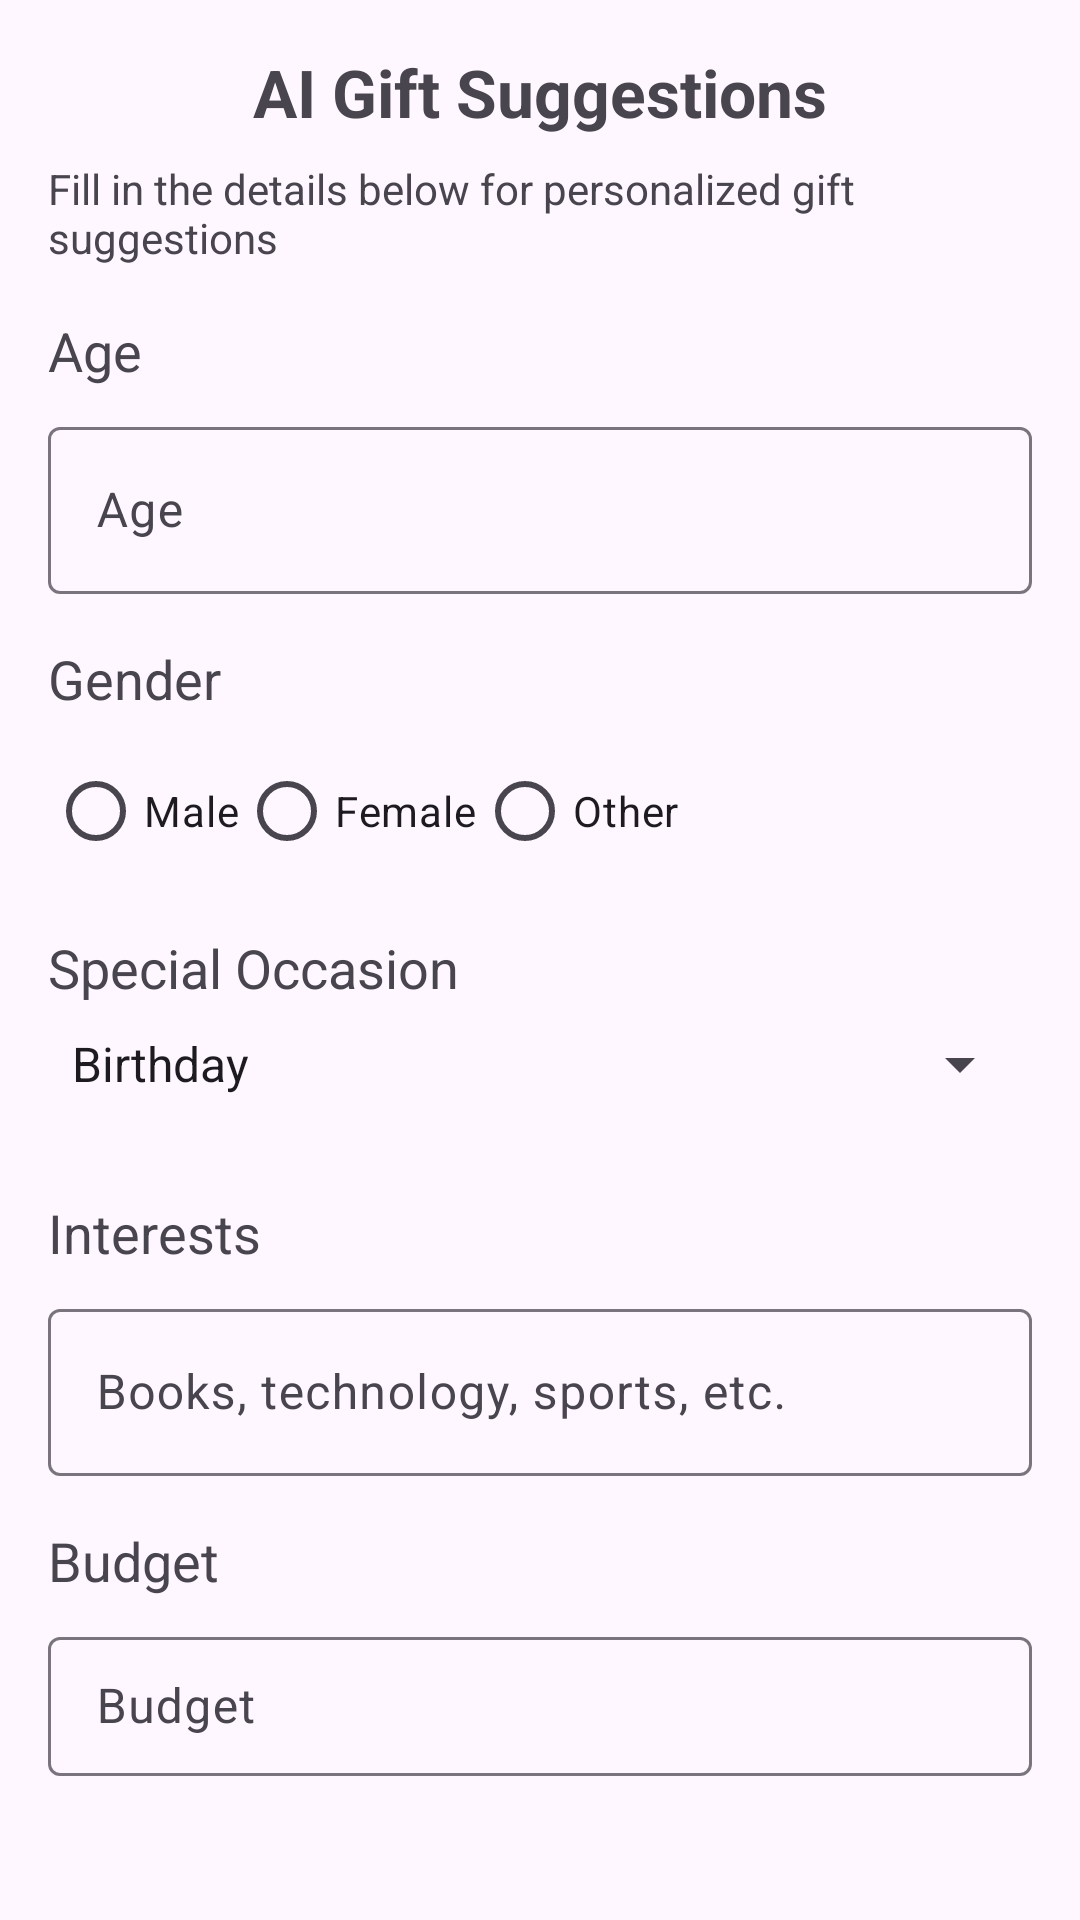

This screen was rendered from an Android layout file. Write that file and the resources it references.
<!-- AndroidManifest.xml: application theme Theme.SecretSantaAI -->
<!-- res/layout/fragment_ai_help.xml -->
<?xml version="1.0" encoding="utf-8"?>
<LinearLayout xmlns:android="http://schemas.android.com/apk/res/android"
    xmlns:app="http://schemas.android.com/apk/res-auto"
    xmlns:tools="http://schemas.android.com/tools"
    android:layout_width="match_parent"
    android:layout_height="match_parent"
    android:orientation="vertical"
    android:padding="16dp"
    android:scrollbars="vertical"
    tools:context=".MainActivity">

    
    <com.google.android.material.textview.MaterialTextView
        android:id="@+id/mainTitle"
        android:layout_width="wrap_content"
        android:layout_height="wrap_content"
        android:text="@string/ai_gift_suggestions"
        android:layout_gravity="center"
        android:textSize="22sp"
        android:textStyle="bold"
        android:layout_marginBottom="8dp"/>

    
    <com.google.android.material.textview.MaterialTextView
        android:id="@+id/subTitle"
        android:layout_width="wrap_content"
        android:layout_height="wrap_content"
        android:layout_gravity="center"
        android:text="@string/fill_in_the_details_below_for_personalized_gift_suggestions"
        android:textSize="14sp"
        android:layout_marginBottom="16dp"/>

    
    <com.google.android.material.textview.MaterialTextView
        android:id="@+id/ageLabel"
        android:layout_width="wrap_content"
        android:layout_height="wrap_content"
        android:text="@string/age"
        android:textSize="18sp"
        android:layout_marginBottom="8dp"/>

    <com.google.android.material.textfield.TextInputLayout
        android:layout_width="match_parent"
        android:layout_height="wrap_content"
        android:layout_marginBottom="16dp">
        <com.google.android.material.textfield.TextInputEditText
            android:id="@+id/ageEditText"
            android:layout_width="match_parent"
            android:layout_height="wrap_content"
            android:inputType="number"
            android:hint="@string/age"/>
    </com.google.android.material.textfield.TextInputLayout>

    
    <com.google.android.material.textview.MaterialTextView
        android:id="@+id/genderLabel"
        android:layout_width="wrap_content"
        android:layout_height="wrap_content"
        android:text="@string/gender"
        android:textSize="18sp"
        android:layout_marginBottom="8dp"/>

    <RadioGroup
        android:id="@+id/genderRadioGroup"
        android:layout_width="match_parent"
        android:layout_height="wrap_content"
        android:orientation="horizontal"
        android:layout_marginBottom="16dp">

        <com.google.android.material.radiobutton.MaterialRadioButton
            android:id="@+id/maleRadioButton"
            android:layout_width="wrap_content"
            android:layout_height="wrap_content"
            android:text="@string/male" />

        <com.google.android.material.radiobutton.MaterialRadioButton
            android:id="@+id/femaleRadioButton"
            android:layout_width="wrap_content"
            android:layout_height="wrap_content"
            android:text="@string/female" />

        <com.google.android.material.radiobutton.MaterialRadioButton
            android:id="@+id/otherRadioButton"
            android:layout_width="wrap_content"
            android:layout_height="wrap_content"
            android:text="@string/other" />
    </RadioGroup>

    
    <com.google.android.material.textview.MaterialTextView
        android:id="@+id/occasionLabel"
        android:layout_width="wrap_content"
        android:layout_height="wrap_content"
        android:text="@string/special_occasion"
        android:textSize="18sp"
        android:layout_marginBottom="8dp"/>

    <com.google.android.material.textfield.TextInputLayout
        android:layout_width="match_parent"
        android:layout_height="wrap_content"
        android:layout_marginBottom="16dp">
        <Spinner
            android:id="@+id/occasionSpinner"
            android:layout_width="match_parent"
            android:layout_height="wrap_content"
            android:entries="@array/special_occasions"
            android:layout_marginBottom="16dp"/>
    </com.google.android.material.textfield.TextInputLayout>


    
    <com.google.android.material.textview.MaterialTextView
        android:id="@+id/interestsLabel"
        android:layout_width="wrap_content"
        android:layout_height="wrap_content"
        android:text="@string/interests"
        android:textSize="18sp"
        android:layout_marginBottom="8dp"/>

    <com.google.android.material.textfield.TextInputLayout
        android:layout_width="match_parent"
        android:layout_height="wrap_content"
        android:layout_marginBottom="16dp">
        <com.google.android.material.textfield.TextInputEditText
            android:id="@+id/interestsEditText"
            android:layout_width="match_parent"
            android:layout_height="wrap_content"
            android:hint="@string/books_technology_sports_etc"/>
    </com.google.android.material.textfield.TextInputLayout>

    
    <com.google.android.material.textview.MaterialTextView
        android:id="@+id/budgetLabel"
        android:layout_width="wrap_content"
        android:layout_height="wrap_content"
        android:text="@string/budget"
        android:textSize="18sp"
        android:layout_marginBottom="8dp"/>

    <com.google.android.material.textfield.TextInputLayout
        android:layout_width="match_parent"
        android:layout_height="wrap_content"
        android:layout_marginBottom="32dp">
        <com.google.android.material.textfield.TextInputEditText
            android:id="@+id/budgetEditText"
            android:layout_width="match_parent"
            android:layout_height="wrap_content"
            android:inputType="numberDecimal"
            android:hint="@string/budget"/>
    </com.google.android.material.textfield.TextInputLayout>

    
    <com.google.android.material.button.MaterialButton
        android:id="@+id/submitButton"
        android:layout_width="match_parent"
        android:layout_height="wrap_content"
        android:backgroundTint="@color/primary_yellow"
        android:textColor="@color/black"
        android:text="@string/get_gift_suggestions_from_ai"
        android:layout_marginTop="16dp"/>

</LinearLayout>
<!-- resources referenced by this layout -->
<resources>
  <string-array name="special_occasions">
          <item>Birthday</item>
          <item>Christmas</item>
          <item>New Year\'s Day</item>
          <item>Mother\'s Day</item>
          <item>Father\'s Day</item>
          <item>Valentine\'s Day</item>
          <item>Graduation</item>
          <item>New Year</item>
      </string-array>
  <color name="black">#FF000000</color>
  <color name="primary_yellow">#FFC120</color>
  <string name="age">Age</string>
  <string name="ai_gift_suggestions">AI Gift Suggestions</string>
  <string name="books_technology_sports_etc">Books, technology, sports, etc.</string>
  <string name="budget">Budget</string>
  <string name="female">Female</string>
  <string name="fill_in_the_details_below_for_personalized_gift_suggestions">Fill in the details below for personalized gift suggestions</string>
  <string name="gender">Gender</string>
  <string name="get_gift_suggestions_from_ai">Get Gift Suggestions from AI</string>
  <string name="interests">Interests</string>
  <string name="male">Male</string>
  <string name="other">Other</string>
  <string name="special_occasion">Special Occasion</string>
  <style name="Theme.SecretSantaAI" parent="Base.Theme.SecretSantaAI" />
  <style name="Base.Theme.SecretSantaAI" parent="Theme.Material3.DayNight.NoActionBar">
          
          
      </style>
</resources>
